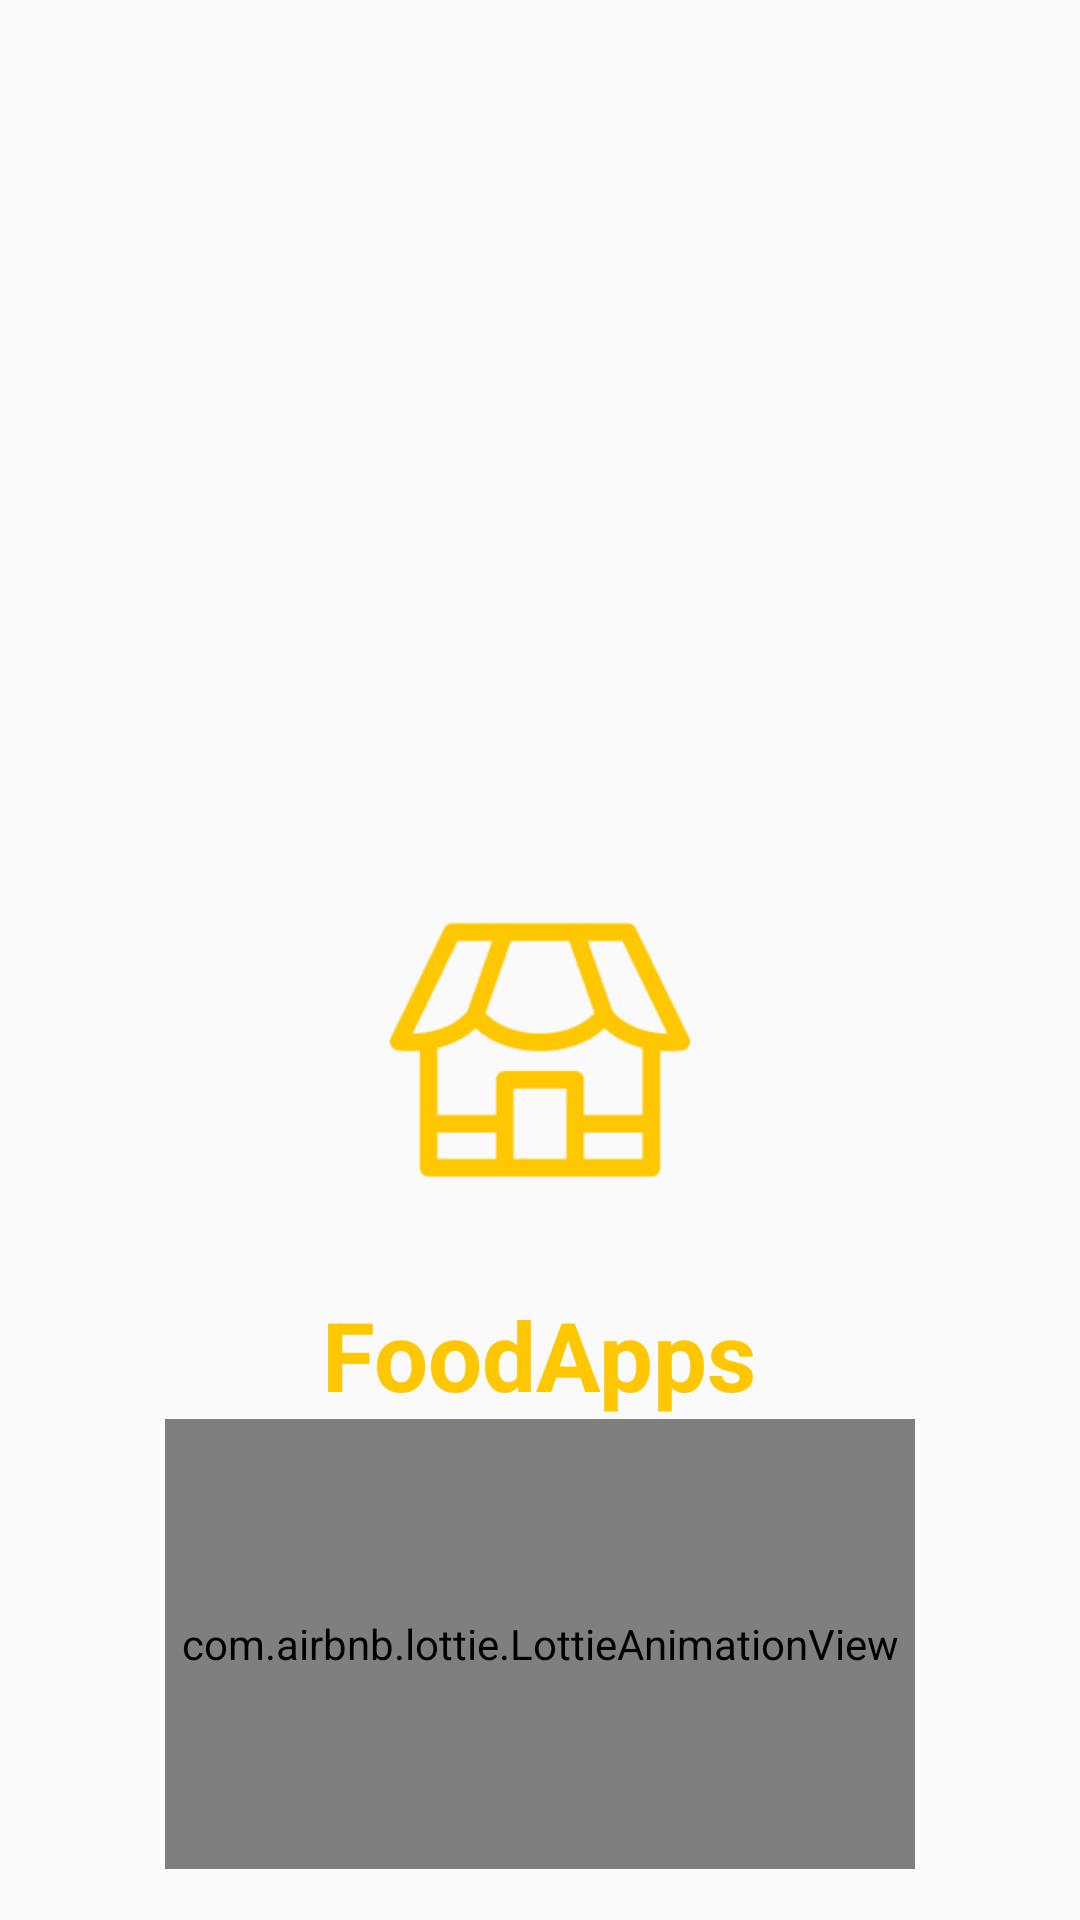

Reconstruct the res/layout file that produces this screen, plus the resources it refers to.
<!-- AndroidManifest.xml: application theme AppTheme -->
<!-- res/layout/splash.xml -->
<?xml version="1.0" encoding="utf-8"?>
<RelativeLayout xmlns:android="http://schemas.android.com/apk/res/android"
    xmlns:app="http://schemas.android.com/apk/res-auto"
    xmlns:tools="http://schemas.android.com/tools"
    android:layout_width="match_parent"
    android:layout_height="match_parent"
    tools:context=".menu_splash.SplashActivity">

    <LinearLayout
        android:layout_width="match_parent"
        android:layout_height="wrap_content"
        android:orientation="vertical"
        >

        <LinearLayout
            android:layout_width="match_parent"
            android:layout_height="wrap_content"
            android:orientation="vertical"
            android:gravity="center"
            android:layout_marginTop="300dp"
            >

            <ImageView
                android:layout_width="wrap_content"
                android:layout_height="100dp"
                android:src="@drawable/ic_store"
                android:layout_gravity="center" />

            <TextView
                android:layout_width="wrap_content"
                android:layout_height="wrap_content"
                android:text="FoodApps"
                android:textSize="32sp"
                android:textColor="#FFC700"
                android:textStyle="bold"
                android:layout_marginTop="30dp"
                />

            <com.airbnb.lottie.LottieAnimationView
                android:layout_width="250dp"
                android:layout_height="150dp"
                app:lottie_fileName="loading_progress.json"
                android:layout_gravity="center"
                app:lottie_autoPlay="true"
                app:lottie_loop="true" />

        </LinearLayout>

    </LinearLayout>

</RelativeLayout>
<!-- resources referenced by this layout -->
<resources>
  <!-- drawable ic_store: png bitmap (drawable, 3663 bytes) -->
  <style name="AppTheme" parent="Theme.MaterialComponents.Light.NoActionBar.Bridge">
          
          <item name="colorPrimary">#FFC700</item>
          <item name="colorPrimaryDark">#FFC700</item>
          <item name="colorAccent">#FFC700</item>
      </style>
</resources>
